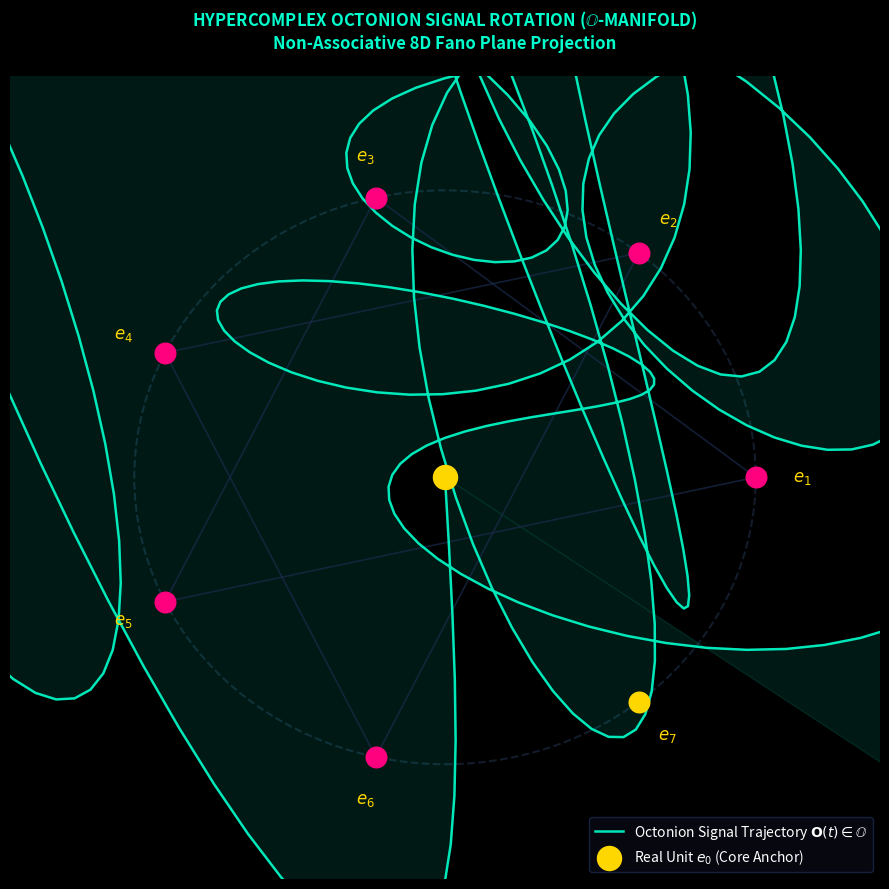

Write the Python code that produced this figure.
import numpy as np
import matplotlib.pyplot as plt

def simulate_octonion_fano_manifold():
    print("Computing 8D Octonion Fano Plane Signal Rotation...")

    # 1. Generate 7 Imaginary Basis Coordinates on Fano Plane (Unit Circle + Center)
    angles = np.linspace(0, 2 * np.pi, 7, endpoint=False)
    # 6 vertices along boundary + 1 center point (e7)
    x_basis = np.append(np.cos(angles), [0])
    y_basis = np.append(np.sin(angles), [0])
    labels = ['$e_1$', '$e_2$', '$e_3$', '$e_4$', '$e_5$', '$e_6$', '$e_7$']

    # 2. Simulate 8D Octonion Vector Rotation Signal over time t
    t = np.linspace(0, 2 * np.pi, 500)
    # 8 components: 1 real (x0) + 7 imaginary (x1..x7)
    components = np.zeros((8, len(t)))
    components[0] = np.cos(t) # Real scalar part x0
    
    # 7 Imaginary components driven by prime ratios
    prime_factors = [13, 17, 65.41, 196, 293.66, 1031, 1229]
    for idx, p in enumerate(prime_factors):
        components[idx + 1] = np.sin(p * t / 100) * np.exp(-0.05 * t)

    # Project 8D octonion norm into 2D Fano spatial density
    x_proj = np.zeros_like(t)
    y_proj = np.zeros_like(t)
    for i in range(7):
        x_proj += components[i + 1] * x_basis[i]
        y_proj += components[i + 1] * y_basis[i]

    # Setup Figure
    plt.style.use('dark_background')
    fig, ax = plt.subplots(figsize=(9, 9), facecolor='#05050A')
    ax.set_facecolor('#05050A')

    # Draw Fano Plane Triangular Structure Lines
    # Outer circle
    circle = plt.Circle((0, 0), 1.0, color='#121C2B', fill=False, linestyle='--', linewidth=1.5)
    ax.add_patch(circle)

    # Fano Triangles
    fano_edges = [(0, 2), (2, 4), (4, 0), (1, 3), (3, 5), (5, 1)]
    for e1, e2 in fano_edges:
        ax.plot([x_basis[e1], x_basis[e2]], [y_basis[e1], y_basis[e2]], 
                color='#1A2B4C', linewidth=1.2, alpha=0.7)

    # Plot 8D Trajectory Orbit
    ax.plot(x_proj, y_proj, color='#00FFCC', linewidth=1.8, alpha=0.9, 
            label='Octonion Signal Trajectory $\mathbf{O}(t) \in \mathbb{O}$')
    ax.fill(x_proj, y_proj, color='#00FFCC', alpha=0.1)

    # Plot Basis Nodes (e1..e7)
    for i in range(7):
        ax.scatter([x_basis[i]], [y_basis[i]], color='#FF007F' if i < 6 else '#FFD700', s=220, zorder=5)
        ax.text(x_basis[i] * 1.15, y_basis[i] * 1.15, labels[i], 
                color='#FFD700', fontsize=12, fontweight='bold', ha='center', va='center')

    # Central Core Node (x0 Real Anchor)
    ax.scatter([0], [0], color='#FFD700', s=300, zorder=6, label='Real Unit $e_0$ (Core Anchor)')

    # Styling
    ax.set_title("HYPERCOMPLEX OCTONION SIGNAL ROTATION ($\mathbb{O}$-MANIFOLD)\nNon-Associative 8D Fano Plane Projection", 
                 color='#00FFCC', fontsize=12, fontweight='bold', pad=20)
    ax.set_xlim(-1.4, 1.4)
    ax.set_ylim(-1.4, 1.4)
    ax.axis('off')
    ax.legend(loc='lower right', facecolor='#0A0A14', edgecolor='#1A2B4C')

    plt.tight_layout()
    plt.savefig("octonion_manifold_rotation.png", dpi=300, facecolor=fig.get_facecolor())
    print("Saved Octonion Fano plot as 'octonion_manifold_rotation.png'")
    plt.show()

# Run
simulate_octonion_fano_manifold()
